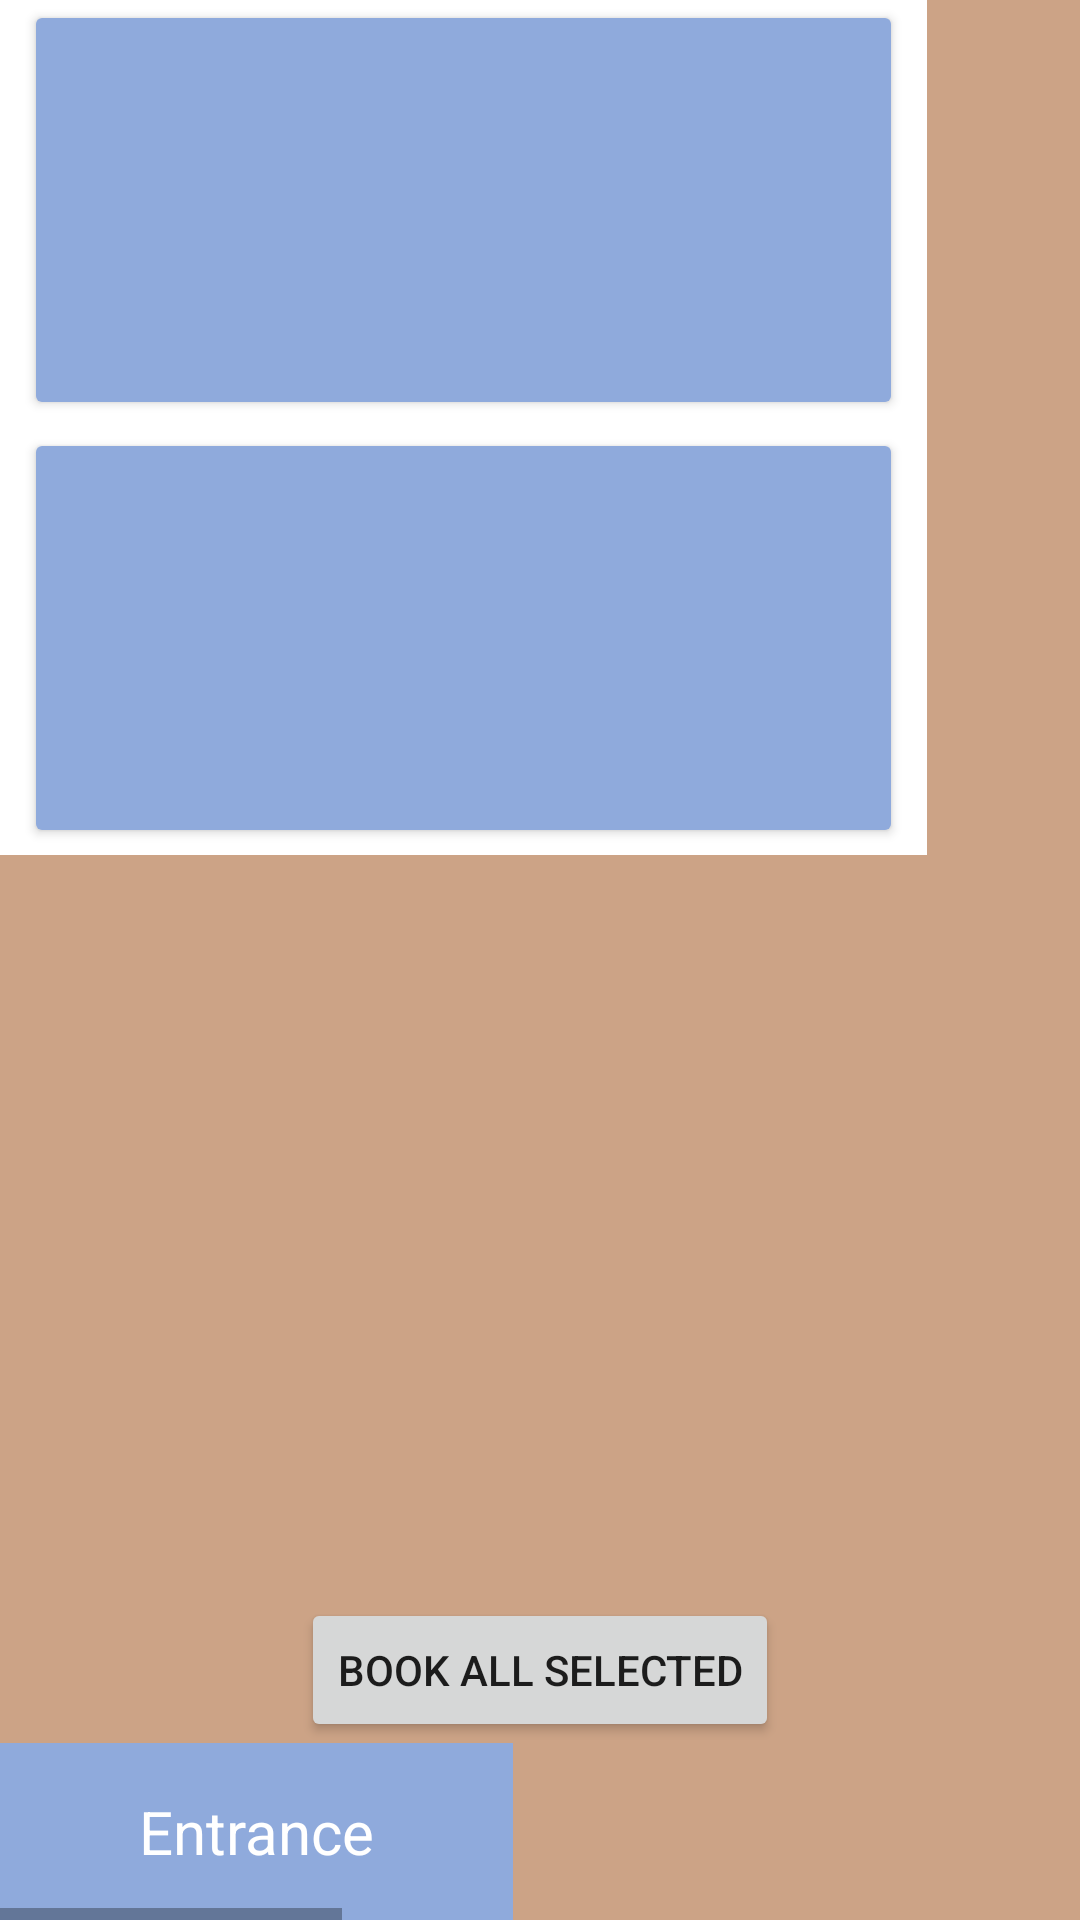

Write the Android layout XML for this screen, with the resource values it uses.
<!-- AndroidManifest.xml: application theme Theme.FloorVIew -->
<!-- res/layout/floor_b_layout_classroom.xml -->
<?xml version="1.0" encoding="utf-8"?>
<androidx.constraintlayout.widget.ConstraintLayout xmlns:android="http://schemas.android.com/apk/res/android"
    xmlns:app="http://schemas.android.com/apk/res-auto"
    xmlns:tools="http://schemas.android.com/tools"
    android:layout_width="match_parent"
    android:layout_height="match_parent">

    <HorizontalScrollView
        android:layout_width="wrap_content"
        android:layout_height="match_parent"
        app:layout_constraintBottom_toBottomOf="parent"
        app:layout_constraintStart_toStartOf="parent"
        app:layout_constraintTop_toTopOf="parent">


        <androidx.constraintlayout.widget.ConstraintLayout
            android:layout_width="match_parent"
            android:layout_height="match_parent">

            <ImageView
                android:id="@+id/floorBBackground"
                android:layout_width="wrap_content"
                android:layout_height="fill_parent"
                android:adjustViewBounds="true"
                android:src="@drawable/floor_b_background_classroom"
                app:layout_constraintBottom_toBottomOf="parent"
                app:layout_constraintStart_toStartOf="parent"
                app:layout_constraintTop_toTopOf="parent"
                app:layout_constraintVertical_bias="0.0" />


            <TextView
                android:id="@+id/textView2"
                android:layout_width="171dp"
                android:layout_height="59dp"
                android:background="@color/light_blue"
                android:gravity="center"
                android:text="Entrance"
                android:textColor="@color/white"
                android:textSize="20dp"
                app:layout_constraintBottom_toBottomOf="parent"
                app:layout_constraintStart_toStartOf="parent"
                app:layout_constraintTop_toTopOf="parent"
                app:layout_constraintVertical_bias="1.0" />

            <TextView
                android:id="@+id/textView12"
                android:layout_width="309dp"
                android:layout_height="285dp"
                android:background="@color/white"
                android:gravity="center"
                android:textSize="20dp"
                app:layout_constraintStart_toStartOf="parent"
                app:layout_constraintTop_toTopOf="parent" />

            <Button
                android:id="@+id/floorB_classroom1"
                android:layout_width="293dp"
                android:layout_height="140dp"
                android:backgroundTint="@color/light_blue"
                android:onClick="classroomClick"
                app:layout_constraintBottom_toBottomOf="@+id/textView12"
                app:layout_constraintEnd_toEndOf="@+id/textView12"
                app:layout_constraintStart_toStartOf="parent"
                app:layout_constraintTop_toBottomOf="@+id/floorB_classroom2" />

            <Button
                android:id="@+id/floorB_classroom2"
                android:layout_width="293dp"
                android:layout_height="140dp"
                android:backgroundTint="@color/light_blue"
                android:onClick="classroomClick"
                app:layout_constraintEnd_toEndOf="@+id/textView12"
                app:layout_constraintStart_toStartOf="parent"
                app:layout_constraintTop_toTopOf="parent" />

            <TextView
                android:id="@+id/textView3"
                android:layout_width="171dp"
                android:layout_height="59dp"
                android:background="@color/light_blue"
                android:gravity="center"
                android:text="Entrance"
                android:textColor="@color/white"
                android:textSize="20dp"
                app:layout_constraintBottom_toBottomOf="parent"
                app:layout_constraintEnd_toEndOf="parent" />

        </androidx.constraintlayout.widget.ConstraintLayout>
    </HorizontalScrollView>
    <Button
        android:id="@+id/bookAllBtn"
        android:layout_width="wrap_content"
        android:layout_height="wrap_content"
        android:text="Book All Selected"
        app:layout_constraintEnd_toEndOf="parent"
        app:layout_constraintStart_toStartOf="parent"
        app:layout_constraintTop_toTopOf="parent"
        app:layout_constraintBottom_toBottomOf="parent"
        app:layout_constraintVertical_bias="0.90"
        tools:layout_editor_absoluteX="119dp"
        tools:layout_editor_absoluteY="604dp"
        android:onClick="bookAllClick"/>

</androidx.constraintlayout.widget.ConstraintLayout>
<!-- resources referenced by this layout -->
<resources>
  <color name="light_blue">#8FAADC</color>
  <color name="white">#FFFFFFFF</color>
  <!-- drawable floor_b_background_classroom: png bitmap (drawable, 23360 bytes) -->
  <style name="Theme.FloorVIew" parent="Theme.MaterialComponents.DayNight.DarkActionBar">
          
          <item name="colorPrimary">@color/purple_500</item>
          <item name="colorPrimaryVariant">@color/purple_700</item>
          <item name="colorOnPrimary">@color/white</item>
          
          <item name="colorSecondary">@color/teal_200</item>
          <item name="colorSecondaryVariant">@color/teal_700</item>
          <item name="colorOnSecondary">@color/black</item>
          
          <item name="android:statusBarColor" tools:targetApi="l">?attr/colorPrimaryVariant</item>
          
      </style>
  <color name="purple_500">#FF6200EE</color>
  <color name="purple_700">#FF3700B3</color>
  <color name="teal_200">#CC03DAC5</color>
  <color name="teal_700">#FF018786</color>
  <color name="black">#FF000000</color>
</resources>
